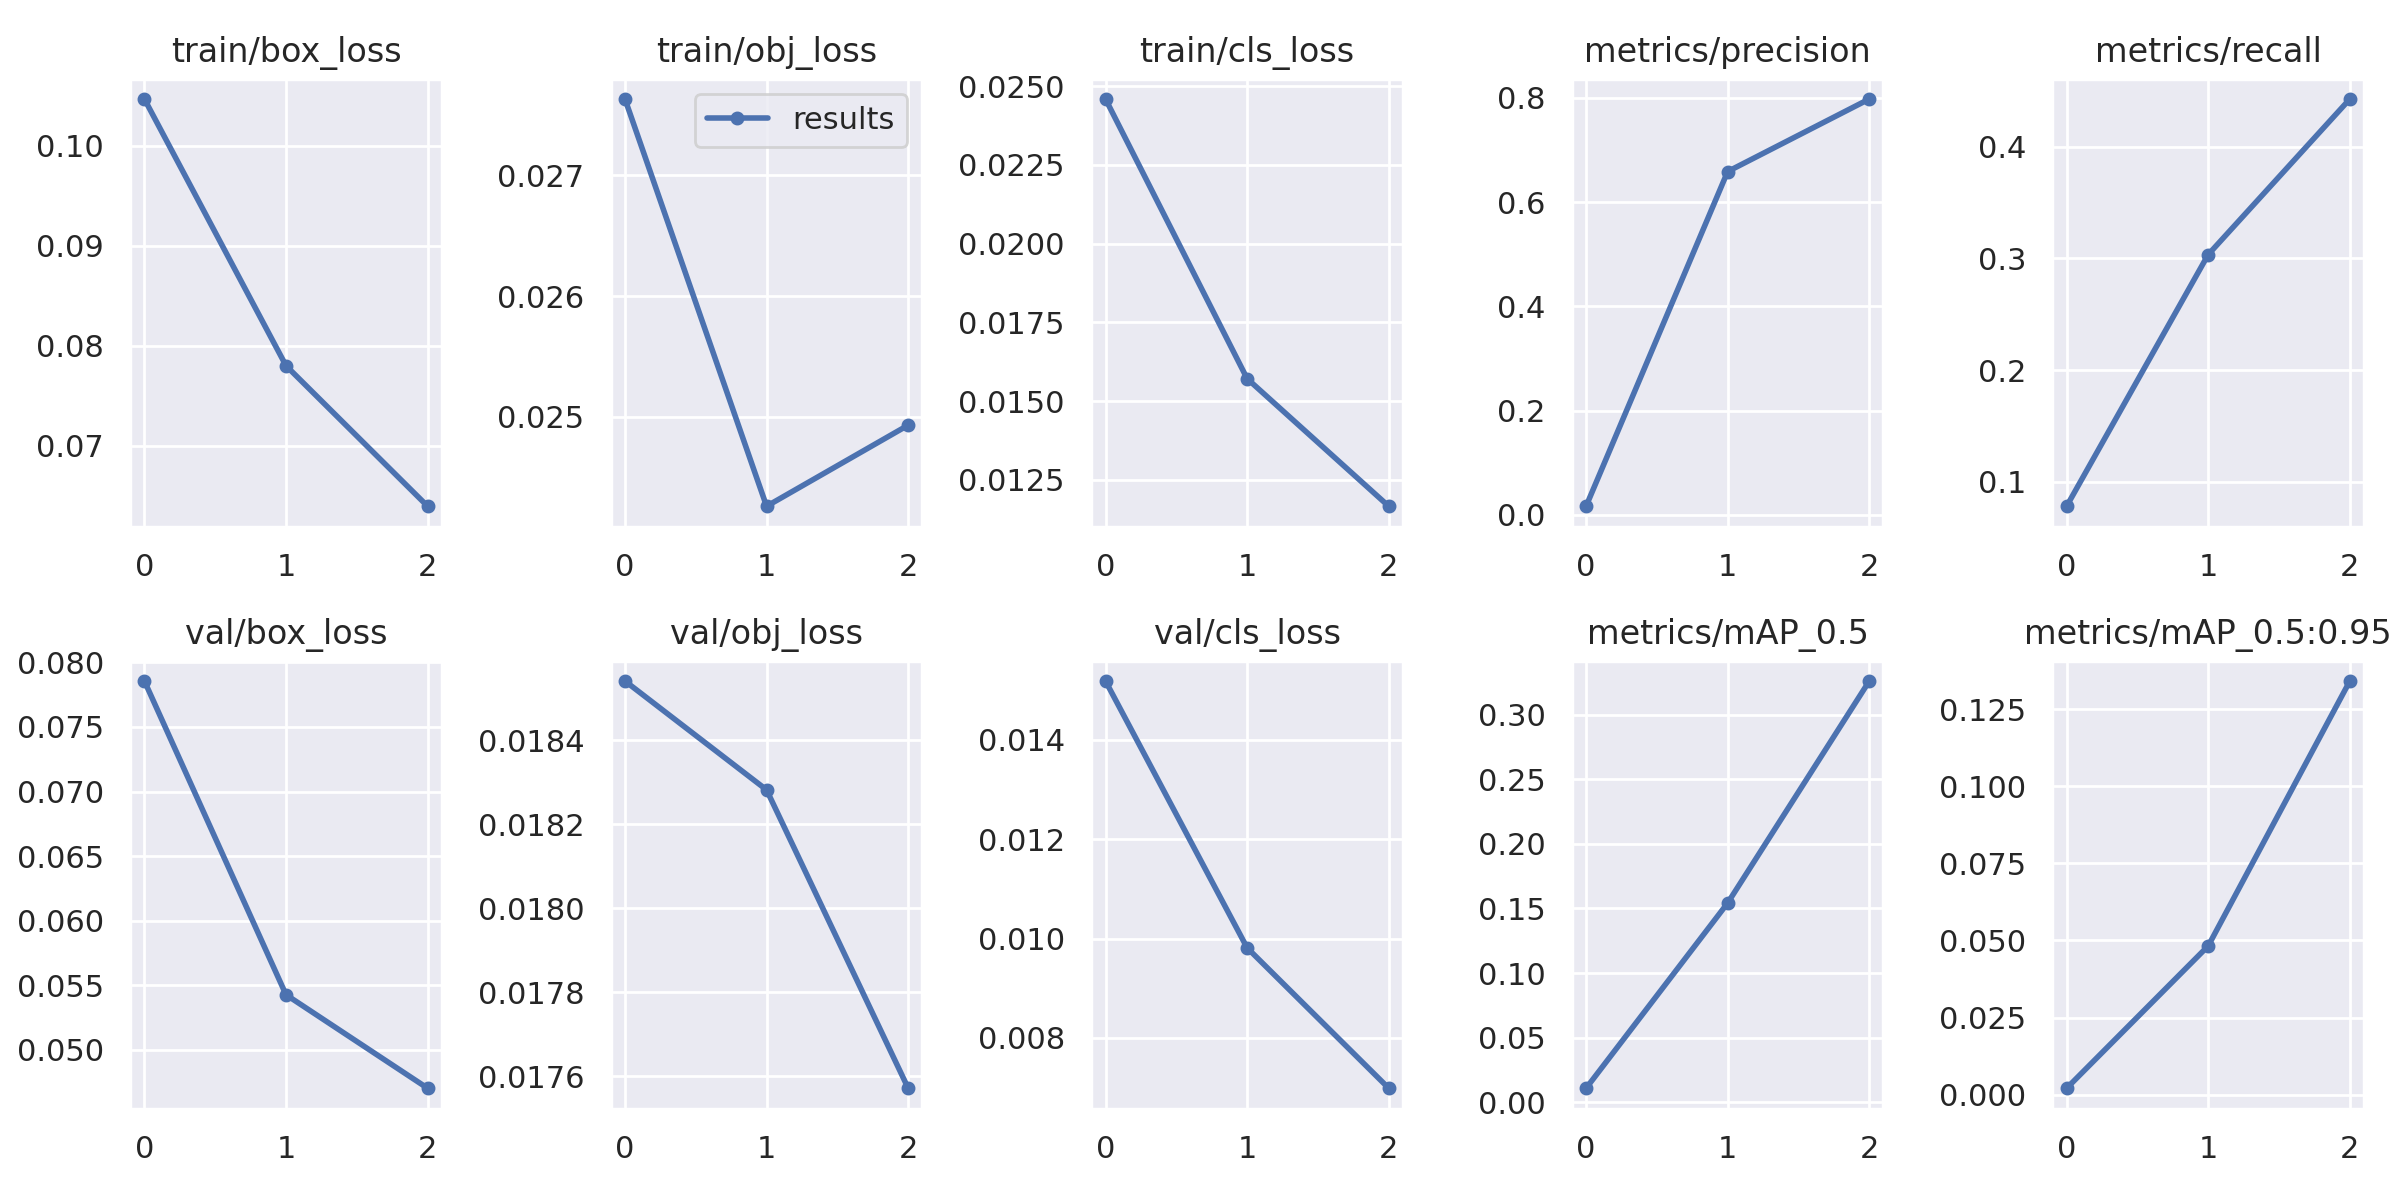

The table this chart was drawn from, first rows:
epoch, train/box_loss, train/obj_loss, train/cls_loss, metrics/precision, metrics/recall, metrics/mAP_0.5, metrics/mAP_0.5:0.95, val/box_loss, val/obj_loss, val/cls_loss, x/lr0, x/lr1, x/lr2
0, 0.1047, 0.02763, 0.02459, 0.01652, 0.0781, 0.01096, 0.002048, 0.07856, 0.01854, 0.01518, 0.00015, 0.00015, 0.09865
1, 0.078, 0.02426, 0.01572, 0.6588, 0.3035, 0.1542, 0.04824, 0.05426, 0.01828, 0.009813, 0.000248, 0.000248, 0.09715
2, 0.06395, 0.02493, 0.01167, 0.798, 0.4428, 0.3259, 0.1342, 0.04702, 0.01757, 0.006989, 0.000188, 0.000188, 0.09549
